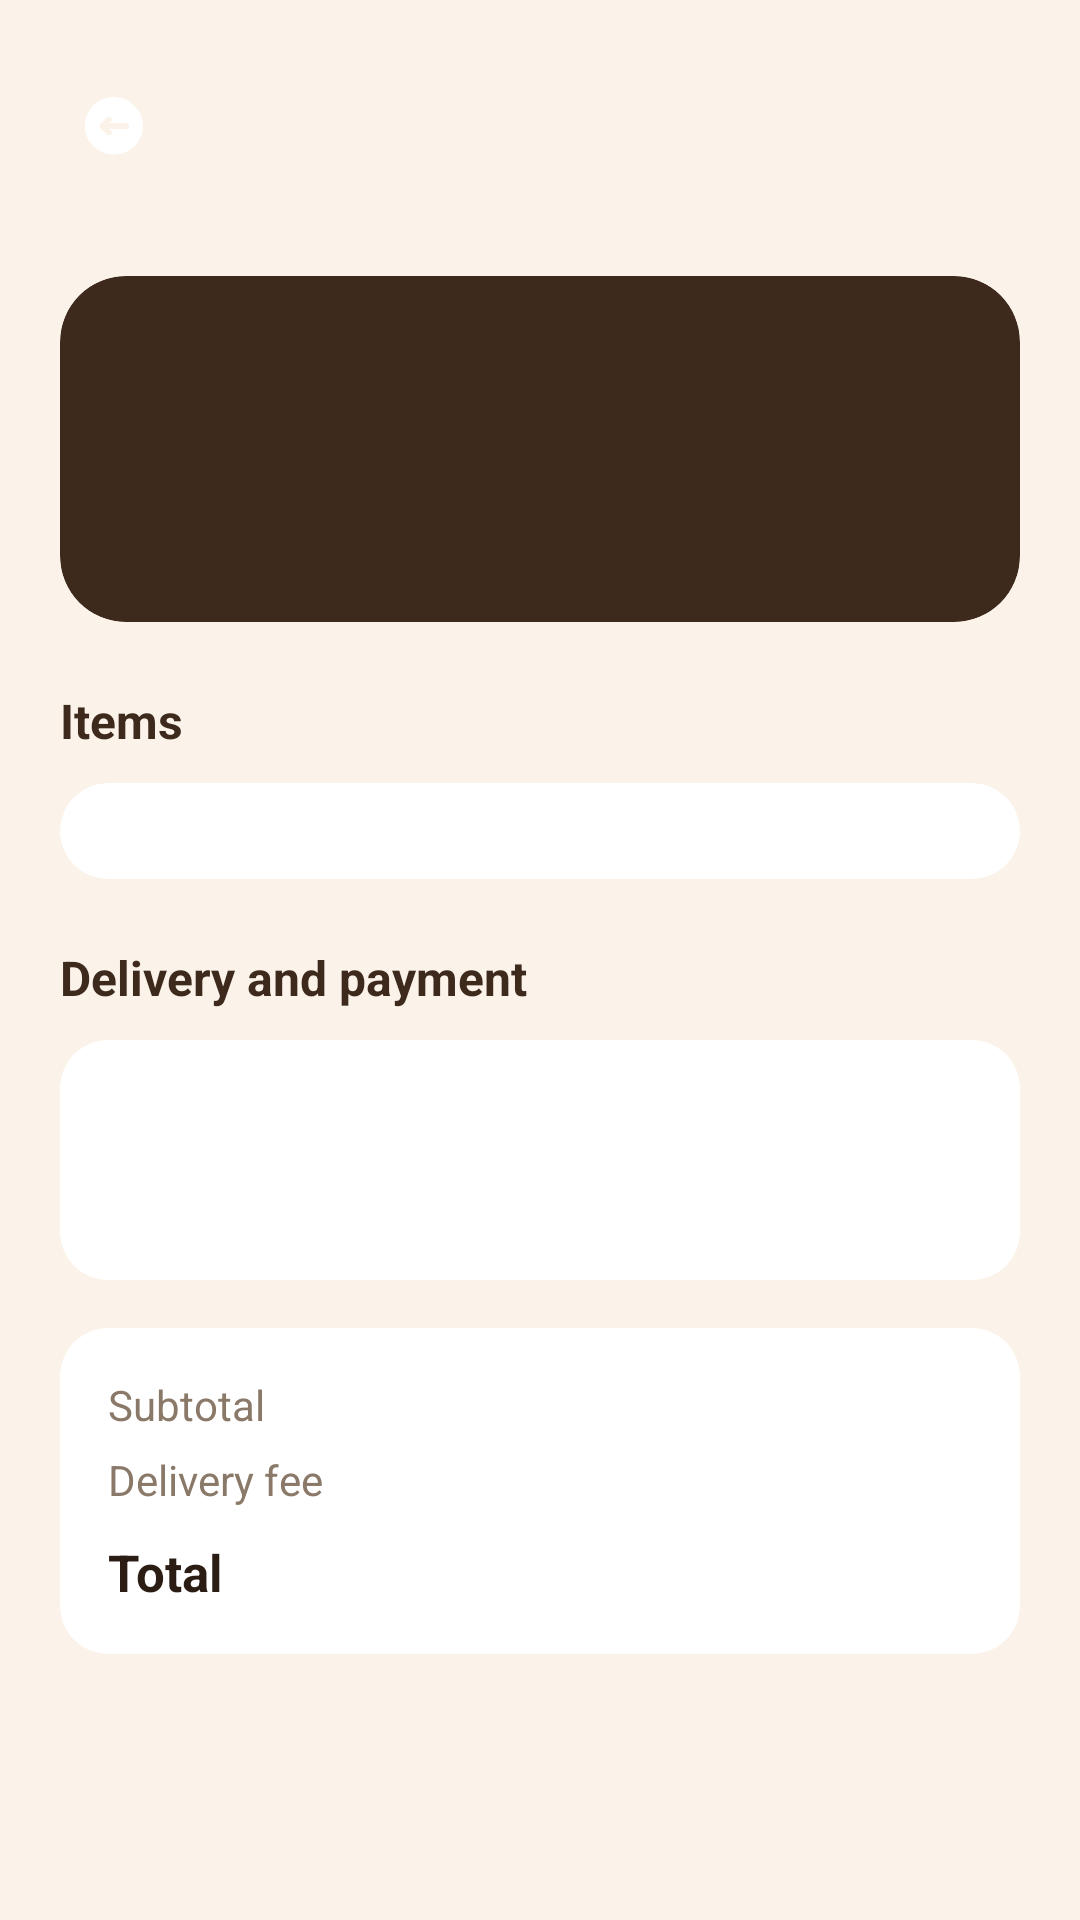

Write the Android layout XML for this screen, with the resource values it uses.
<!-- AndroidManifest.xml: activity theme Theme.ShoppingCartApp -->
<!-- res/layout/activity_order_detail.xml -->
<?xml version="1.0" encoding="utf-8"?>
<LinearLayout xmlns:android="http://schemas.android.com/apk/res/android"
    xmlns:app="http://schemas.android.com/apk/res-auto"
    android:layout_width="match_parent"
    android:layout_height="match_parent"
    android:background="#FBF3EA"
    android:orientation="vertical">

    <LinearLayout
        android:layout_width="match_parent"
        android:layout_height="wrap_content"
        android:gravity="center_vertical"
        android:orientation="horizontal"
        android:paddingStart="16dp"
        android:paddingTop="20dp"
        android:paddingEnd="16dp"
        android:paddingBottom="8dp">

        <ImageView
            android:id="@+id/backArrow"
            android:layout_width="44dp"
            android:layout_height="44dp"
            android:background="@drawable/circular_button"
            android:contentDescription="Back"
            android:padding="12dp"
            android:src="@drawable/ic_arrow_back"
            app:tint="#FFFFFF" />

        <TextView
            android:id="@+id/detailTitle"
            android:layout_width="wrap_content"
            android:layout_height="wrap_content"
            android:layout_marginStart="14dp"
            android:textColor="@color/primary_dark"
            android:textSize="22sp"
            android:textStyle="bold" />
    </LinearLayout>

    <ScrollView
        android:layout_width="match_parent"
        android:layout_height="0dp"
        android:layout_weight="1">

        <LinearLayout
            android:layout_width="match_parent"
            android:layout_height="wrap_content"
            android:orientation="vertical"
            android:padding="20dp">

            
            <com.google.android.material.card.MaterialCardView
                android:layout_width="match_parent"
                android:layout_height="wrap_content"
                app:cardBackgroundColor="#3E2A1C"
                app:cardCornerRadius="22dp"
                app:cardElevation="0dp"
                app:strokeWidth="0dp">

                <LinearLayout
                    android:layout_width="match_parent"
                    android:layout_height="wrap_content"
                    android:orientation="vertical"
                    android:padding="20dp">

                    <TextView
                        android:id="@+id/statusLabel"
                        android:layout_width="wrap_content"
                        android:layout_height="wrap_content"
                        android:textColor="#FFFFFF"
                        android:textSize="24sp"
                        android:textStyle="bold" />

                    <TextView
                        android:id="@+id/statusSub"
                        android:layout_width="wrap_content"
                        android:layout_height="wrap_content"
                        android:layout_marginTop="4dp"
                        android:textColor="#EADBC8"
                        android:textSize="14sp" />

                    <LinearLayout
                        android:id="@+id/stepper"
                        android:layout_width="match_parent"
                        android:layout_height="wrap_content"
                        android:layout_marginTop="20dp"
                        android:orientation="horizontal" />
                </LinearLayout>
            </com.google.android.material.card.MaterialCardView>

            <TextView
                android:layout_width="wrap_content"
                android:layout_height="wrap_content"
                android:layout_marginTop="22dp"
                android:text="Items"
                android:textColor="@color/primary_dark"
                android:textSize="16sp"
                android:textStyle="bold" />

            <com.google.android.material.card.MaterialCardView
                android:layout_width="match_parent"
                android:layout_height="wrap_content"
                android:layout_marginTop="10dp"
                app:cardBackgroundColor="#FFFFFF"
                app:cardCornerRadius="16dp"
                app:cardElevation="0dp"
                app:strokeWidth="0dp">

                <LinearLayout
                    android:id="@+id/itemsContainer"
                    android:layout_width="match_parent"
                    android:layout_height="wrap_content"
                    android:orientation="vertical"
                    android:padding="16dp" />
            </com.google.android.material.card.MaterialCardView>

            <TextView
                android:layout_width="wrap_content"
                android:layout_height="wrap_content"
                android:layout_marginTop="22dp"
                android:text="Delivery and payment"
                android:textColor="@color/primary_dark"
                android:textSize="16sp"
                android:textStyle="bold" />

            <com.google.android.material.card.MaterialCardView
                android:layout_width="match_parent"
                android:layout_height="wrap_content"
                android:layout_marginTop="10dp"
                app:cardBackgroundColor="#FFFFFF"
                app:cardCornerRadius="16dp"
                app:cardElevation="0dp"
                app:strokeWidth="0dp">

                <LinearLayout
                    android:layout_width="match_parent"
                    android:layout_height="wrap_content"
                    android:orientation="vertical"
                    android:padding="16dp">

                    <TextView
                        android:id="@+id/addressText"
                        android:layout_width="match_parent"
                        android:layout_height="wrap_content"
                        android:textColor="@color/text_primary"
                        android:textSize="14sp" />

                    <TextView
                        android:id="@+id/paymentText"
                        android:layout_width="match_parent"
                        android:layout_height="wrap_content"
                        android:layout_marginTop="10dp"
                        android:textColor="@color/text_secondary"
                        android:textSize="14sp" />
                </LinearLayout>
            </com.google.android.material.card.MaterialCardView>

            <com.google.android.material.card.MaterialCardView
                android:layout_width="match_parent"
                android:layout_height="wrap_content"
                android:layout_marginTop="16dp"
                app:cardBackgroundColor="#FFFFFF"
                app:cardCornerRadius="16dp"
                app:cardElevation="0dp"
                app:strokeWidth="0dp">

                <LinearLayout
                    android:layout_width="match_parent"
                    android:layout_height="wrap_content"
                    android:orientation="vertical"
                    android:padding="16dp">

                    <LinearLayout
                        android:layout_width="match_parent"
                        android:layout_height="wrap_content"
                        android:orientation="horizontal">

                        <TextView
                            android:layout_width="0dp"
                            android:layout_height="wrap_content"
                            android:layout_weight="1"
                            android:text="Subtotal"
                            android:textColor="@color/text_secondary"
                            android:textSize="14sp" />

                        <TextView
                            android:id="@+id/dSubtotal"
                            android:layout_width="wrap_content"
                            android:layout_height="wrap_content"
                            android:textColor="@color/text_primary"
                            android:textSize="14sp" />
                    </LinearLayout>

                    <LinearLayout
                        android:layout_width="match_parent"
                        android:layout_height="wrap_content"
                        android:layout_marginTop="6dp"
                        android:orientation="horizontal">

                        <TextView
                            android:layout_width="0dp"
                            android:layout_height="wrap_content"
                            android:layout_weight="1"
                            android:text="Delivery fee"
                            android:textColor="@color/text_secondary"
                            android:textSize="14sp" />

                        <TextView
                            android:id="@+id/dDelivery"
                            android:layout_width="wrap_content"
                            android:layout_height="wrap_content"
                            android:textColor="@color/text_primary"
                            android:textSize="14sp" />
                    </LinearLayout>

                    <LinearLayout
                        android:layout_width="match_parent"
                        android:layout_height="wrap_content"
                        android:layout_marginTop="10dp"
                        android:orientation="horizontal">

                        <TextView
                            android:layout_width="0dp"
                            android:layout_height="wrap_content"
                            android:layout_weight="1"
                            android:text="Total"
                            android:textColor="@color/text_primary"
                            android:textSize="17sp"
                            android:textStyle="bold" />

                        <TextView
                            android:id="@+id/dTotal"
                            android:layout_width="wrap_content"
                            android:layout_height="wrap_content"
                            android:textColor="@color/primary_dark"
                            android:textSize="17sp"
                            android:textStyle="bold" />
                    </LinearLayout>
                </LinearLayout>
            </com.google.android.material.card.MaterialCardView>
        </LinearLayout>
    </ScrollView>
</LinearLayout>
<!-- resources referenced by this layout -->
<resources>
  <color name="primary_dark">#3E2A1C</color>
  <color name="text_primary">#2B1D14</color>
  <color name="text_secondary">#8A7968</color>
  <!-- drawable ic_arrow_back: png bitmap (drawable, 25206 bytes) -->
  <style name="Theme.ShoppingCartApp" parent="Theme.Material3.Light.NoActionBar">
          
          <item name="colorPrimary">@color/primary</item>
          <item name="colorOnPrimary">@color/white</item>
          <item name="colorPrimaryDark">@color/primary_dark</item>
          <item name="colorAccent">@color/header_subtitle</item>
          <item name="android:statusBarColor">@color/primary_dark</item>
  
          
          <item name="android:textColorPrimary">@color/text_primary</item>
          <item name="android:textColorSecondary">@color/text_secondary</item>
  
          
          <item name="toolbarStyle">@style/ShoppingCartToolbar</item>
      </style>
  <color name="primary">#6F4E37</color>
  <color name="white">#FFFFFFFF</color>
  <color name="header_subtitle">#EADBC8</color>
  <style name="ShoppingCartToolbar" parent="Widget.AppCompat.Toolbar">
          <item name="android:background">@color/primary</item>
          <item name="titleTextColor">@android:color/white</item>
      </style>
</resources>
